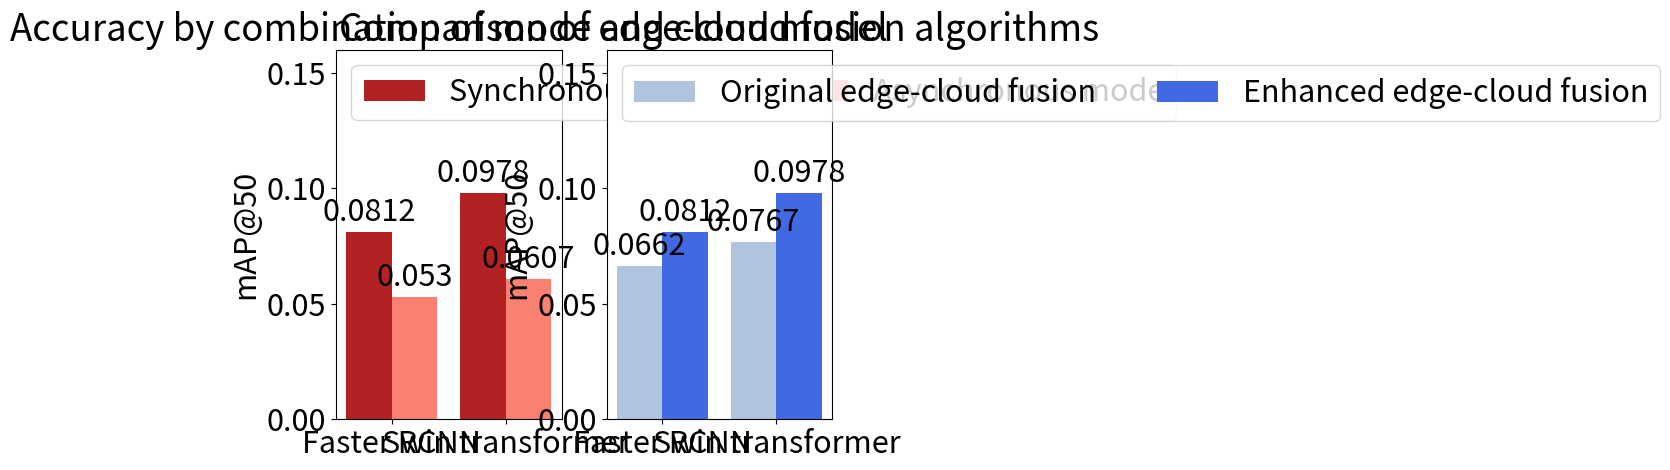

Here is the Python script that generated this plot:
import matplotlib.pyplot as plt
import numpy as np

plt.rcParams.update({'font.size': 22})

cloud_models = ("Faster RCNN", "Swin transformer")

faster_rcnn_async = 0.053
faster_rcnn_sync = 0.0812
faster_rcnn_sync_original_fusion = 0.0662

swin_transformer_async = 0.0607
swin_transformer_sync = 0.0978
swin_transformer_sync_original_fusion = 0.0767

modes = {
    'Synchronous mode': (faster_rcnn_sync, swin_transformer_sync),
    'Asynchronous mode': (faster_rcnn_async, swin_transformer_async),
}

fusions = {
    'Original edge-cloud fusion': (faster_rcnn_sync_original_fusion, swin_transformer_sync_original_fusion),
    'Enhanced edge-cloud fusion': (faster_rcnn_sync, swin_transformer_sync),
}

fig, (accuracy_ax, fusion_ax) = plt.subplots(1, 2)

x = np.arange(len(cloud_models))
width = 0.4


def create_accuracy_plot(ax):
    ax.set_prop_cycle(color=['firebrick', 'salmon'])

    multiplier = 0
    for mode, measurement in modes.items():
        offset = width * multiplier
        rects = ax.bar(x + offset, measurement, width, label=mode)
        ax.bar_label(rects, padding=3)
        multiplier += 1

    ax.set_ylabel('mAP@50')
    ax.set_title('Accuracy by combination of mode and cloud model')
    ax.set_xticks(x + width / 2, cloud_models)
    ax.legend(loc='upper left', ncols=3)
    ax.set_ylim(0, 0.16)


def create_fusion_plot(ax):
    ax.set_prop_cycle(color=['lightsteelblue', 'royalblue'])

    multiplier = 0
    for fusion, measurement in fusions.items():
        offset = width * multiplier
        rects = ax.bar(x + offset, measurement, width, label=fusion)
        ax.bar_label(rects, padding=3)
        multiplier += 1

    ax.set_ylabel('mAP@50')
    ax.set_title('Comparison of edge-cloud fusion algorithms')
    ax.set_xticks(x + width / 2, cloud_models)
    ax.legend(loc='upper left', ncols=3)
    ax.set_ylim(0, 0.16)


create_accuracy_plot(accuracy_ax)
create_fusion_plot(fusion_ax)

plt.show()
